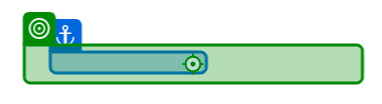
Workflow: InvoiceSearch

Step 1: click on the link 'Search for Invoice' in window 'ACME System 1 - Dashboard' (msedge.exe)

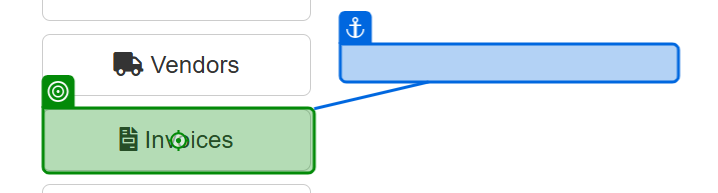
Step 2: Button 'Button 'Invoices'' on the button 'Invoices' in window 'ACME System 1 - Dashboard' (msedge.exe)

Step 3: Edge ACME System 1 - Search in window 'ACME System 1 - Search' (msedge.exe) (no picture)

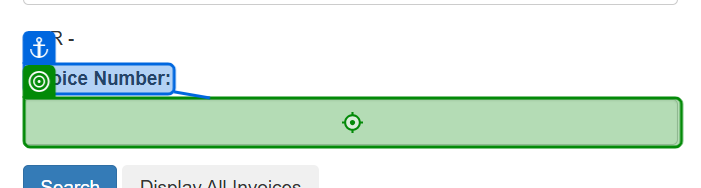
Step 4: type "[CurrentRow("Invoice Number").ToString]" into the text box in window 'ACME System 1 - Search' (msedge.exe)

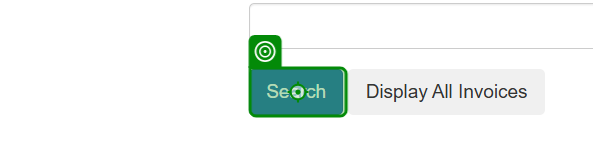
Step 5: click on the button in window 'ACME System 1 - Search' (msedge.exe)

Step 6: explorer.exe(1) in window 'ACME System 1 - Search Results' (msedge.exe) (no picture)

Step 7: get-text from the table cell in window 'ACME System 1 - Search Results' (msedge.exe) (no picture) (repeated 2 times)

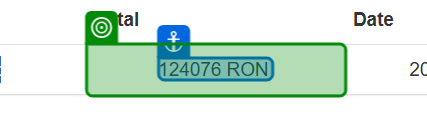
Step 9: get-text from the table cell in window 'ACME System 1 - Search Results' (msedge.exe)

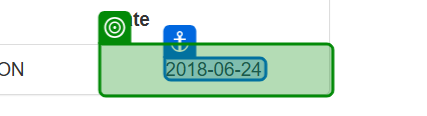
Step 10: get-text from the table cell in window 'ACME System 1 - Search Results' (msedge.exe)
